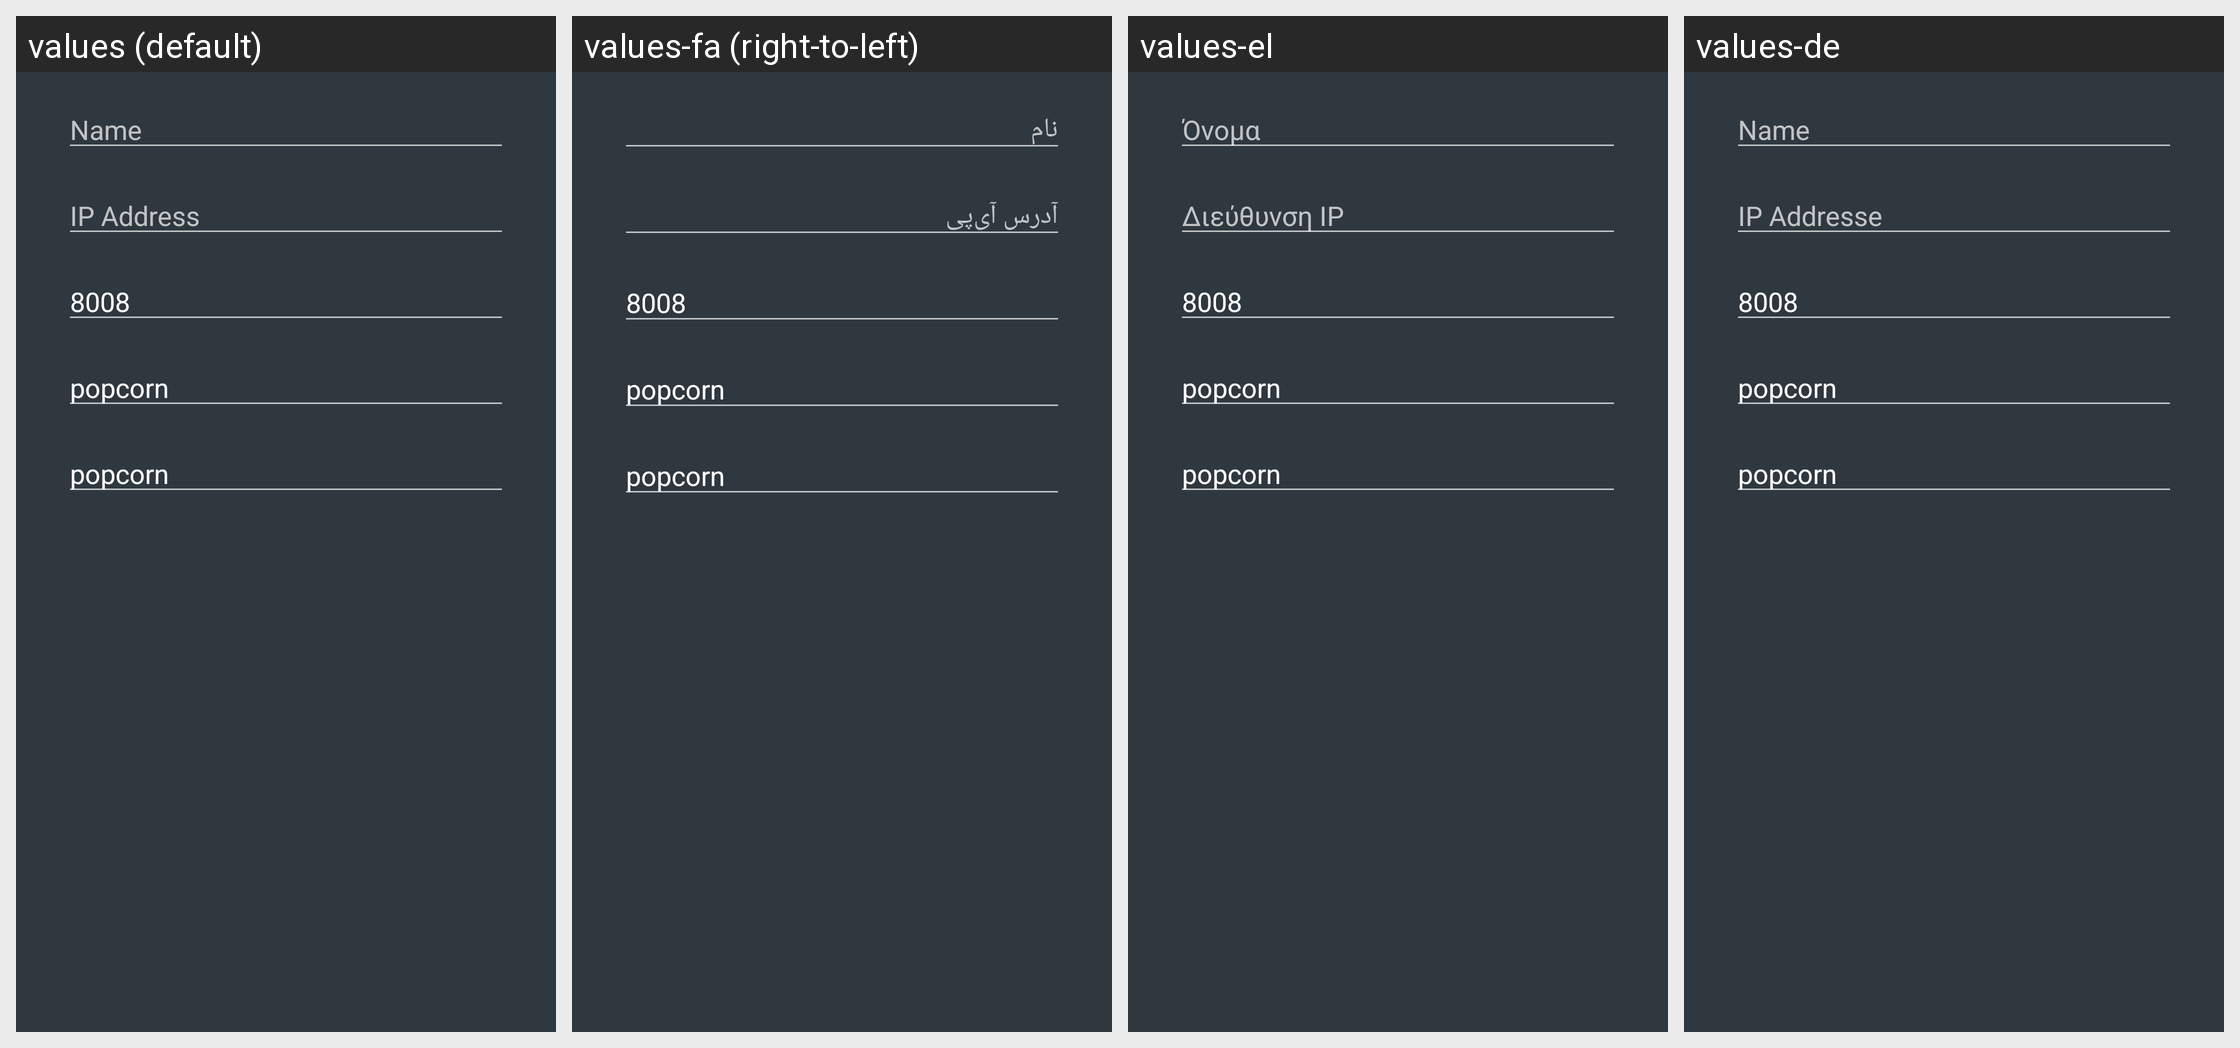

The Android screen above is rendered under several locales of the same app. Produce the string resources it draws, with the default and per-locale values.
Android screen res/layout/fragment_instanceeditor.xml rendered under 4 locales, left to right: values (default), values-fa (right-to-left), values-el, values-de. Device: Nexus 5 (rendered at 1080×1920; each locale shown at half size, 540×960, under a caption strip naming it); theme Theme.PopcornTimeRemote.
Other locales in the repository, not shown: values-cs, values-da, values-es, values-es-rES, values-et, values-fi, values-fr, values-gl, values-hr, values-hu, values-nl, values-pl, values-pt, values-pt-rBR, values-ro, values-sr, values-sv, values-tr, values-zh-rCN.
Strings drawn on this screen, with the default value and each locale's value (text and hints the layout hard-codes, and strings that could not be matched under every locale, appear in the picture but are not listed):

name
  values: Name
  values-fa: نام
  values-el: Όνομα
  values-de: Name

ip
  values: IP Address
  values-fa: آدرس آی‌پی
  values-el: Διεύθυνση IP
  values-de: IP Addresse
